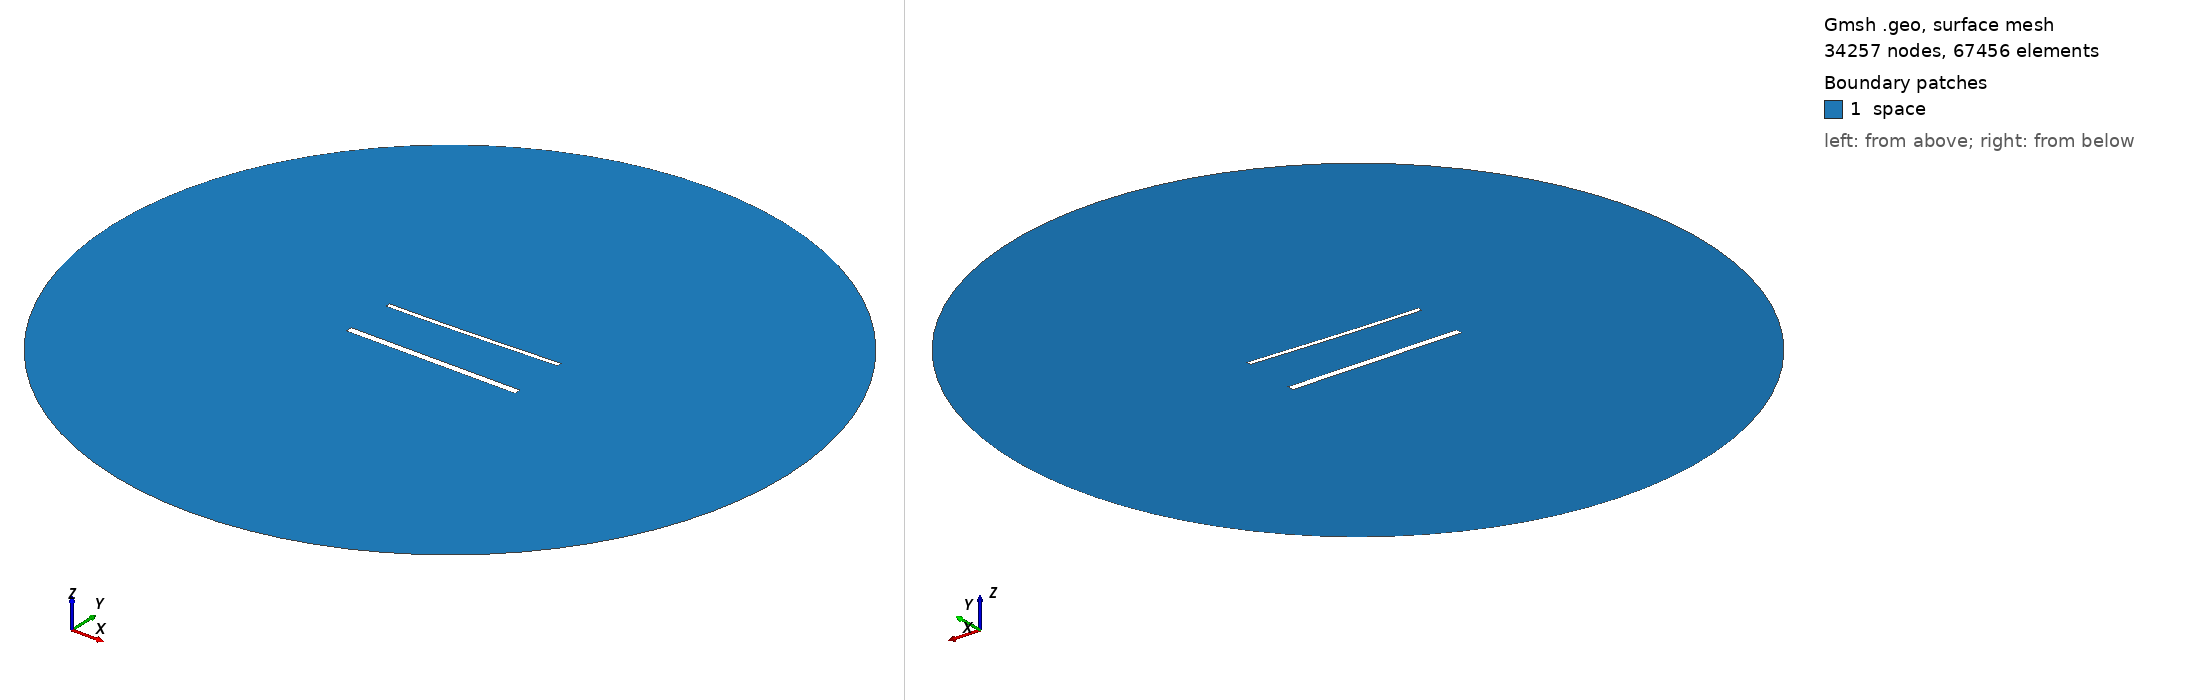

Gmsh geometry script, surface-meshed: 34257 nodes, 67456 surface elements. Boundary patches (legend numbers): 1 space. Left view from above one corner, right view from below the opposite corner. Legend entries are the model's physical surfaces. The drawing asked Gmsh for element sizes between 1% and 20% of the model's largest extent; the script's own settings can give other sizes.

=== 2012.geo (drawn) ===
//---------------------------------------
// Geometry kernel
//---------------------------------------

SetFactory("OpenCASCADE");



//---------------------------------------
// Parameters of the geometry
//---------------------------------------

// Overetch of the upper plate
overetch = 0.5;

// Distance between the plates
distance = 30.0;

// Discretization over the x axis (for the deformation)
nx = 50; 

// Length of the plate
L = 100 - overetch; 

// Number of modes
n = 4; 

// 1st mode coefficient
coeff(1) = 1.5;
beta(1) = 0.596864 * 3.1415926535 / L;

// 2nd mode coefficient
coeff(2) = 0.0;
beta(2) = 1.49418 * 3.1415926535 / L;

// 3rd mode coefficient
coeff(3) = 0.0;
beta(3) = 2.50025 * 3.1415926535 / L;

// 4th mode coefficient
coeff(4) = 0.0;
beta(4) = 3.49999 * 3.1415926535 / L;



//---------------------------------------
// Upper plate (deformed rectangle)
//---------------------------------------

// Coordiantes of the upper plate
xmin = -50;
xmax = 50 - overetch;

// Height of the upper plate
yheight = 4 - 2 * overetch;

// Indexes of the points
UpperID[] = {};
LowerID[] = {};
LeftID[] = {};
RightID[] = {};

// Point index
p = 1;

// Horizontal edges
For i In {1:nx}
    x = xmin + (i-1)*(xmax - xmin)/(nx-1);

    y_bottom = distance / 2 + overetch;
    For j In {1:n}
        C = (Cosh(beta(j)*L) + Cos(beta(j)*L)) / (Sinh(beta(j)*L) + Sin(beta(j)*L));
        y_bottom  = y_bottom + coeff(j) * (Cosh(beta(j)*(x+50)) - Cos(beta(j)*(x+50)) - C * (Sinh(beta(j)*(x+50)) - Sin(beta(j)*(x+50))));
    EndFor

    y_top = y_bottom + yheight;

    Point(p) = {x, y_top, 0, 1.0};
    UpperID[i] = p;
    p = p + 1;

    Point(p) = {x, y_bottom, 0, 1.0};
    LowerID[i] = p;
    p = p + 1;
EndFor

// Create point lists
UpperPts[] = {}; LowerPts[] = {};
For i In {1:nx}
  UpperPts[] += {UpperID[i]};
  LowerPts[] += {LowerID[i]};
EndFor

// Build splines
Spline(1) = {UpperPts[]};
Spline(2) = {LowerPts[]};
Line(3) = {LowerPts[nx-1], UpperPts[nx-1]};
Line(4) = {LowerPts[0], UpperPts[0]};

// Build the plane surface
Curve Loop(1) = {2, 3, -1, -4};
Plane Surface(1) = {1};



//---------------------------------------
// Lower plate (rectangle)
//---------------------------------------

// Vertices
Point(1001) = {-50, -distance/2, 0, 1.0};
Point(1002) = { 50, -distance/2, 0, 1.0};
Point(1003) = { 50,  -distance/2 + 4, 0, 1.0};
Point(1004) = {-50,  -distance/2 + 4, 0, 1.0};

// Edges
Line(5) = {1001, 1002};
Line(6) = {1002, 1003};
Line(7) = {1003, 1004};
Line(8) = {1004, 1001};

// Plane surface
Line Loop(2) = {5, 6, 7, 8};
Plane Surface(2) = {2}; 



//---------------------------------------
// Outer (fictious) boundary
//---------------------------------------

// Points
Point(1005) = {0, 0, 0};       // Center
Point(1006) = {200, 0, 0};     // Start point
Point(1007) = {0, 200, 0};     // 90 degrees
Point(1008) = {-200, 0, 0};    // 180 degrees
Point(1009) = {0, -200, 0};    // 270 degrees

// Circle arcs (each needs start, center, end)
Circle(9) = {1006, 1005, 1007};
Circle(10) = {1007, 1005, 1008};
Circle(11) = {1008, 1005, 1009};
Circle(12) = {1009, 1005, 1006};

// Plane surface for the entire domain
Curve Loop(3) = {9, 10, 11, 12};
Surface(3) = {3};

// Subtract the plates from the whole domain to obtain the actual domain where we want to solve the equations
BooleanDifference{ Surface{3}; Delete; }{ Surface{1}; Surface{2}; Delete; }




//---------------------------------------
// Transfinite Lines/Curves
//---------------------------------------

// Set the number of points on the boundaries
r = 6;
d = 0.15;

// Plates
Transfinite Curve {1} = 50*r/4 Using Progression 1;
Transfinite Line {2} = 50*r Using Progression 1;
Transfinite Curve {3, 4} = 2*r Using Progression 1+d;
Transfinite Line {5} = 50*r/4 Using Progression 1;
Transfinite Line {7} = 50*r Using Progression 1;
Transfinite Line {6} = 2*r Using Progression 1-d;
Transfinite Line {8} = 2*r Using Progression 1+d;

// Outer boundary
Transfinite Line {9, 10, 11, 12} = 20 Using Progression 1;



//---------------------------------------
// Physical groups
//---------------------------------------                

// Physical curves (boundaries)
Physical Line("force_segment", 10) = {2};
Physical Line("upper_plate", 11) = {1, 3, 4};
Physical Line("lower_plate", 12) = {5, 6, 7, 8};
Physical Line("boundary", 20) = {9, 10, 11, 12};

// Physical Surfaces
Physical Surface("space", 30) = {3};



//---------------------------------------
// 6. Generate the Mesh
//---------------------------------------

// 2D mesh generation
Mesh 2;
